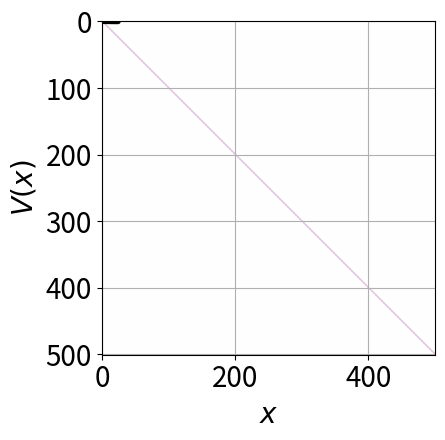
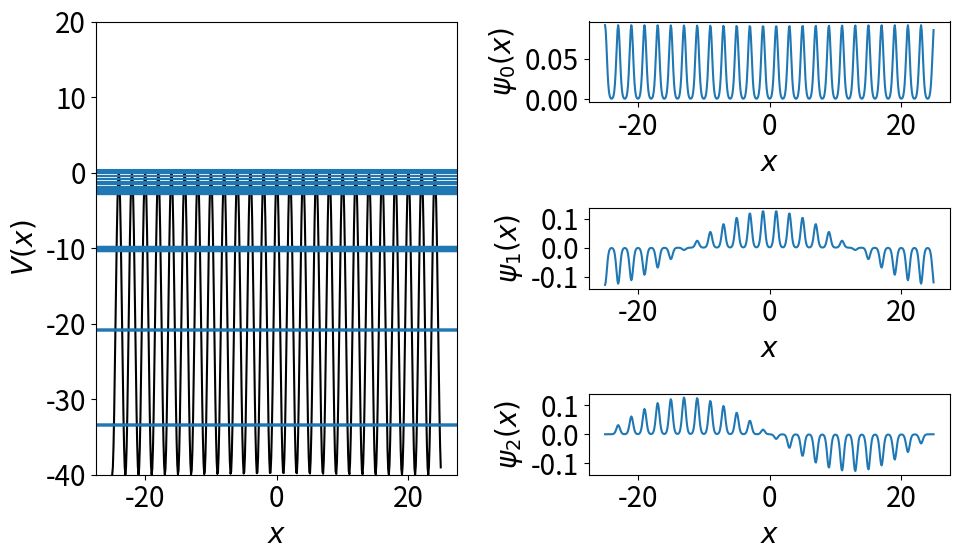

The script that saved these images, in order:
import numpy as np
import matplotlib.pyplot as plt
plt.rcParams.update({'font.size': 20})

L = 50
N = 501
x = np.linspace(-L/2, L/2, N, endpoint=False)
dx = x[1]-x[0]

V0 = 20
q = 2*np.pi/2
V = V0*(np.cos(q*x) - 1)

plt.plot(x, V, lw=4, c='black')
plt.xlabel(r'$x$')
plt.ylabel(r'$V(x)$')
plt.grid()
plt.tight_layout()
plt.show()

T = -0.5*(np.eye(N, k=-1) - 2*np.eye(N) + np.eye(N, k=+1))/dx**2

# add periodic boundary conditions
T[0,-1] = T[-1,0] = -0.5/dx**2

tmax = np.max(np.abs(T))

plt.imshow(T, vmin=-tmax, vmax=+tmax, cmap='bwr')
plt.tight_layout()
plt.show()

H = T + np.diag(V)

en, psi = np.linalg.eigh(H)
print('First energies:', list(np.round(en[:5],1)))

plt.figure(figsize=(10,6))

plt.subplot(121)
plt.plot(x, V, c='black')
for n in range(100):
    plt.axhline(en[n], c='C0')
plt.xlabel(r'$x$')
plt.ylabel(r'$V(x)$')
plt.ylim(-2*V0, V0)

for n in range(3): # 322 324 326
    plt.subplot(322 + 2*n)
    plt.plot(x, psi[:, 0 + n])
    plt.xlabel(r'$x$')
    plt.ylabel(r'$\psi_'+str(n)+'(x)$')

plt.tight_layout()
plt.show()

np.argwhere(en > -15)[0]

#plt.plot(en[:25])
#plt.plot(en[25:50])
#plt.plot(en[50:75])

